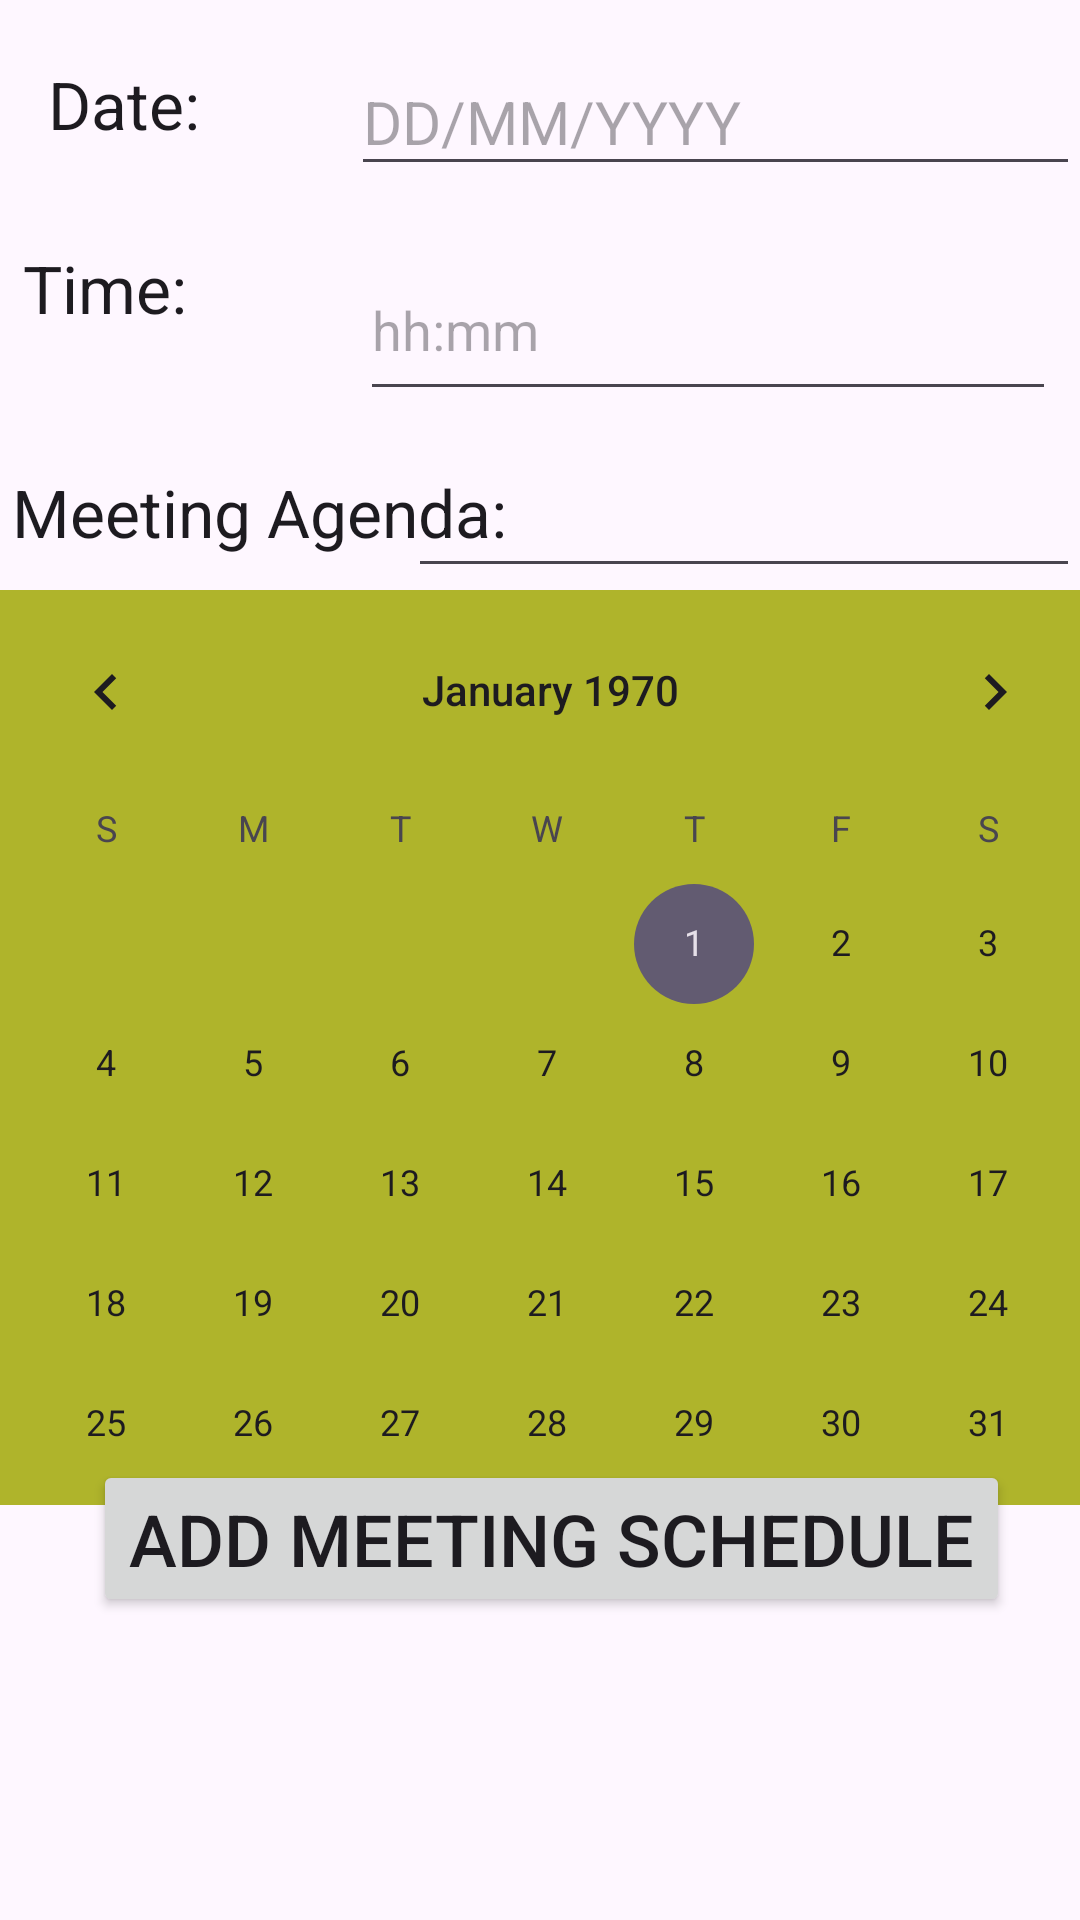

Reconstruct the res/layout file that produces this screen, plus the resources it refers to.
<!-- AndroidManifest.xml: application theme Theme.MeetingManager -->
<!-- res/layout/fragment_layout1.xml -->
<?xml version="1.0" encoding="utf-8"?>
<androidx.constraintlayout.widget.ConstraintLayout
    xmlns:android="http://schemas.android.com/apk/res/android"
    xmlns:app="http://schemas.android.com/apk/res-auto"
    xmlns:tools="http://schemas.android.com/tools"
    android:layout_width="match_parent"
    android:layout_gravity="center"
    android:layout_height="match_parent">

    <EditText
        android:id="@+id/txtDate"
        android:layout_width="243dp"
        android:layout_height="46dp"
        android:layout_marginTop="16dp"
        android:ems="10"
        android:hint="DD/MM/YYYY"
        android:inputType="textPersonName"
        android:textSize="20sp"
        app:layout_constraintEnd_toEndOf="parent"
        app:layout_constraintHorizontal_bias="1.0"
        app:layout_constraintStart_toEndOf="@+id/mDate"
        app:layout_constraintTop_toTopOf="parent" />

    <EditText
        android:id="@+id/txtTime"
        android:layout_width="232dp"
        android:layout_height="57dp"
        android:layout_marginTop="64dp"
        android:layout_marginEnd="8dp"
        android:ems="10"
        android:hint="hh:mm"
        android:inputType="textPersonName"
        app:layout_constraintEnd_toEndOf="parent"
        app:layout_constraintTop_toTopOf="@+id/txtDate" />

    <TextView
        android:id="@+id/mDate"
        android:layout_width="wrap_content"
        android:layout_height="wrap_content"
        android:layout_marginStart="16dp"
        android:layout_marginTop="20dp"
        android:text="Date:"
        android:textAppearance="@style/TextAppearance.AppCompat.Large"
        app:layout_constraintStart_toStartOf="parent"
        app:layout_constraintTop_toTopOf="parent" />

    <TextView
        android:id="@+id/txt2"
        android:layout_width="wrap_content"
        android:layout_height="wrap_content"
        android:layout_marginTop="32dp"
        android:text="Time:"
        android:textAppearance="@style/TextAppearance.AppCompat.Large"
        app:layout_constraintEnd_toStartOf="@+id/txtTime"
        app:layout_constraintHorizontal_bias="0.117"
        app:layout_constraintStart_toStartOf="parent"
        app:layout_constraintTop_toBottomOf="@+id/mDate" />

    <TextView
        android:id="@+id/txt3"
        android:layout_width="wrap_content"
        android:layout_height="wrap_content"
        android:layout_marginStart="4dp"
        android:text="Meeting Agenda:"
        android:textAppearance="@style/TextAppearance.AppCompat.Large"
        app:layout_constraintBottom_toTopOf="@+id/btn1"
        app:layout_constraintStart_toStartOf="parent"
        app:layout_constraintTop_toBottomOf="@+id/txt2"
        app:layout_constraintVertical_bias="0.131" />

    <Button
        android:id="@+id/btn1"
        android:layout_width="wrap_content"
        android:layout_height="wrap_content"
        android:text="Add Meeting Schedule"
        android:textSize="24sp"
        app:layout_constraintBottom_toBottomOf="parent"
        app:layout_constraintEnd_toEndOf="parent"
        app:layout_constraintHorizontal_bias="0.572"
        app:layout_constraintStart_toStartOf="parent"
        app:layout_constraintTop_toBottomOf="@+id/txtAgenda"
        app:layout_constraintVertical_bias="0.742" />

    <EditText
        android:id="@+id/txtAgenda"
        android:layout_width="224dp"
        android:layout_height="43dp"
        android:layout_marginTop="16dp"
        android:ems="10"
        android:inputType="textPersonName"
        app:layout_constraintEnd_toEndOf="parent"
        app:layout_constraintHorizontal_bias="1.0"
        app:layout_constraintStart_toEndOf="@+id/txt3"
        app:layout_constraintTop_toBottomOf="@+id/txtTime" />

    <CalendarView
        android:id="@+id/mCal"
        android:layout_width="385dp"
        android:layout_height="305dp"
        android:background="#AFB42B"
        app:layout_constraintBottom_toBottomOf="parent"
        app:layout_constraintEnd_toEndOf="parent"
        app:layout_constraintHorizontal_bias="0.384"
        app:layout_constraintStart_toStartOf="parent"
        app:layout_constraintTop_toTopOf="parent"
        app:layout_constraintVertical_bias="0.587" />

    <TimePicker
        android:id="@+id/timePicker"
        android:layout_width="wrap_content"
        android:layout_height="wrap_content"
        android:visibility="gone"
        app:layout_constraintBottom_toBottomOf="parent"
        app:layout_constraintEnd_toEndOf="parent"
        app:layout_constraintHorizontal_bias="0.384"
        app:layout_constraintStart_toStartOf="parent"
        app:layout_constraintTop_toTopOf="parent"
        app:layout_constraintVertical_bias="0.587" />
</androidx.constraintlayout.widget.ConstraintLayout>
<!-- resources referenced by this layout -->
<resources>
  <style name="Theme.MeetingManager" parent="Base.Theme.MeetingManager" />
  <style name="Base.Theme.MeetingManager" parent="Theme.Material3.DayNight.NoActionBar">
          
          
      </style>
</resources>
